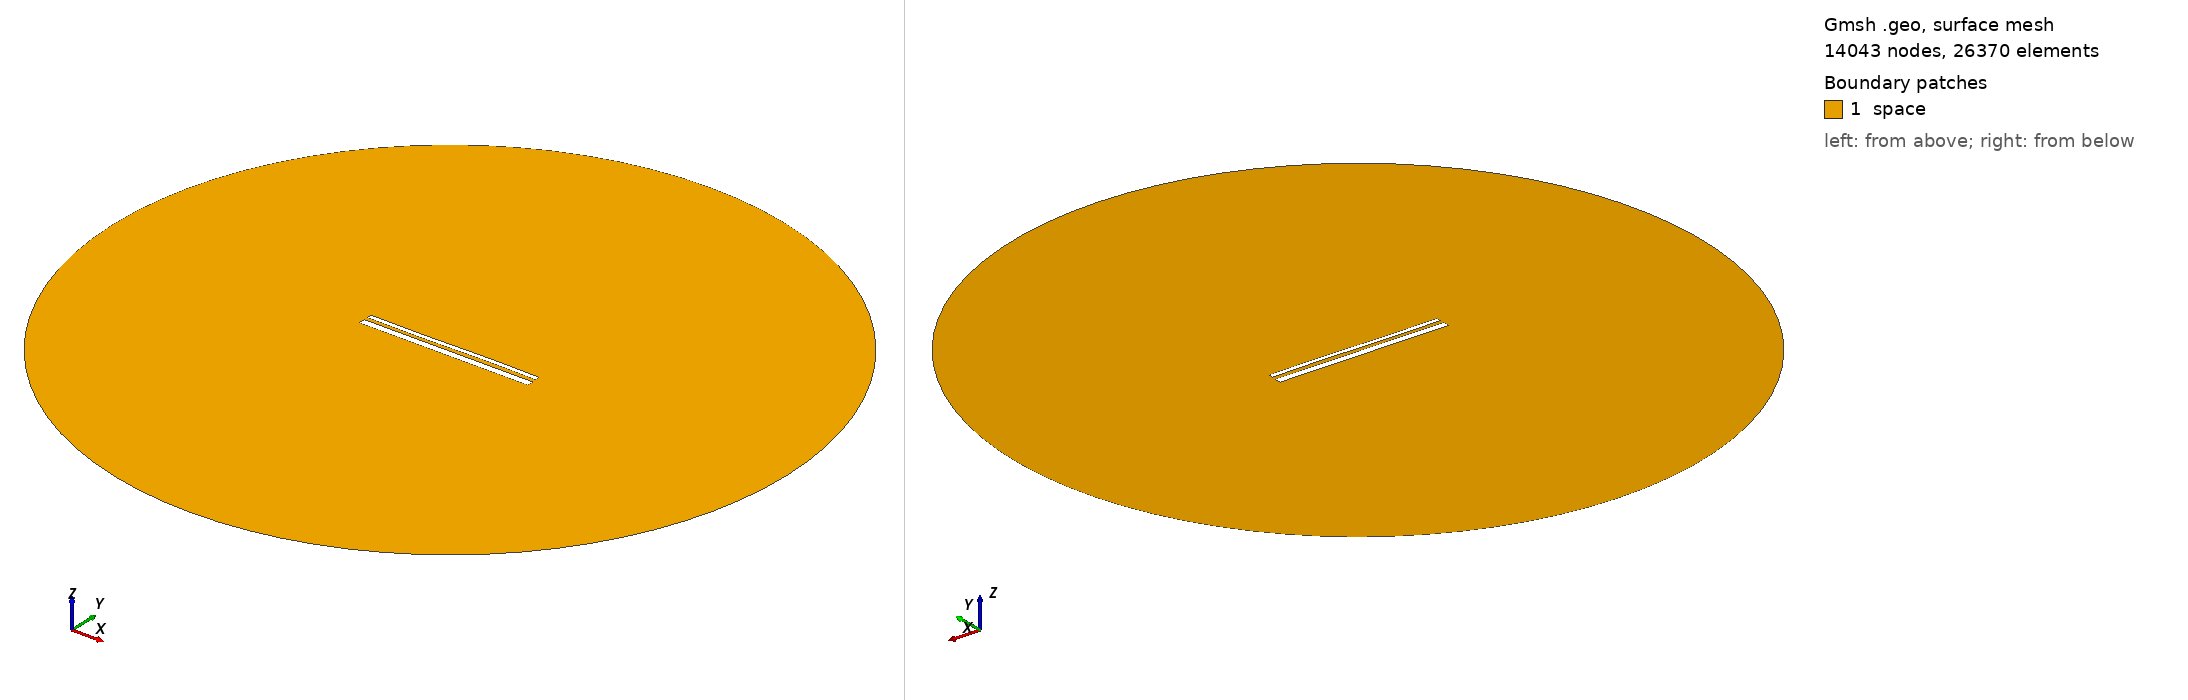

Gmsh geometry script, surface-meshed: 14043 nodes, 26370 surface elements. Boundary patches (legend numbers): 1 space. Left view from above one corner, right view from below the opposite corner. Legend entries are the model's physical surfaces. The drawing asked Gmsh for element sizes between 1% and 20% of the model's largest extent; the script's own settings can give other sizes.

=== 13678.geo (drawn) ===
//---------------------------------------
// Geometry kernel
//---------------------------------------

SetFactory("OpenCASCADE");



//---------------------------------------
// Parameters of the geometry
//---------------------------------------

// Overetch of the upper plate
overetch = 0.5;

// Distance between the plates
distance = 1.75;

// Discretization over the x axis (for the deformation)
nx = 50; 

// Length of the plate
L = 100 - overetch; 

// Number of modes
n = 4; 

// 1st mode coefficient
coeff(1) = 0.15;
beta(1) = 0.596864 * 3.1415926535 / L;

// 2nd mode coefficient
coeff(2) = 0.0;
beta(2) = 1.49418 * 3.1415926535 / L;

// 3rd mode coefficient
coeff(3) = -0.15;
beta(3) = 2.50025 * 3.1415926535 / L;

// 4th mode coefficient
coeff(4) = 0.0;
beta(4) = 3.49999 * 3.1415926535 / L;



//---------------------------------------
// Upper plate (deformed rectangle)
//---------------------------------------

// Coordiantes of the upper plate
xmin = -50;
xmax = 50 - overetch;

// Height of the upper plate
yheight = 4 - 2 * overetch;

// Indexes of the points
UpperID[] = {};
LowerID[] = {};
LeftID[] = {};
RightID[] = {};

// Point index
p = 1;

// Horizontal edges
For i In {1:nx}
    x = xmin + (i-1)*(xmax - xmin)/(nx-1);

    y_bottom = distance / 2 + overetch;
    For j In {1:n}
        C = (Cosh(beta(j)*L) + Cos(beta(j)*L)) / (Sinh(beta(j)*L) + Sin(beta(j)*L));
        y_bottom  = y_bottom + coeff(j) * (Cosh(beta(j)*(x+50)) - Cos(beta(j)*(x+50)) - C * (Sinh(beta(j)*(x+50)) - Sin(beta(j)*(x+50))));
    EndFor

    y_top = y_bottom + yheight;

    Point(p) = {x, y_top, 0, 1.0};
    UpperID[i] = p;
    p = p + 1;

    Point(p) = {x, y_bottom, 0, 1.0};
    LowerID[i] = p;
    p = p + 1;
EndFor

// Create point lists
UpperPts[] = {}; LowerPts[] = {};
For i In {1:nx}
  UpperPts[] += {UpperID[i]};
  LowerPts[] += {LowerID[i]};
EndFor

// Build splines
Spline(1) = {UpperPts[]};
Spline(2) = {LowerPts[]};
Line(3) = {LowerPts[nx-1], UpperPts[nx-1]};
Line(4) = {LowerPts[0], UpperPts[0]};

// Build the plane surface
Curve Loop(1) = {2, 3, -1, -4};
Plane Surface(1) = {1};



//---------------------------------------
// Lower plate (rectangle)
//---------------------------------------

// Vertices
Point(1001) = {-50, -1, 0, 1.0};
Point(1002) = { 50, -1, 0, 1.0};
Point(1003) = { 50,  -5, 0, 1.0};
Point(1004) = {-50,  -5, 0, 1.0};

// Edges
Line(5) = {1001, 1002};
Line(6) = {1002, 1003};
Line(7) = {1003, 1004};
Line(8) = {1004, 1001};

// Plane surface
Line Loop(2) = {5, 6, 7, 8};
Plane Surface(2) = {2}; 



//---------------------------------------
// Outer (fictious) boundary
//---------------------------------------

// Points
Point(1005) = {0, 0, 0};       // Center
Point(1006) = {200, 0, 0};     // Start point
Point(1007) = {0, 200, 0};     // 90 degrees
Point(1008) = {-200, 0, 0};    // 180 degrees
Point(1009) = {0, -200, 0};    // 270 degrees

// Circle arcs (each needs start, center, end)
Circle(9) = {1006, 1005, 1007};
Circle(10) = {1007, 1005, 1008};
Circle(11) = {1008, 1005, 1009};
Circle(12) = {1009, 1005, 1006};

// Plane surface for the entire domain
Curve Loop(3) = {9, 10, 11, 12};
Surface(3) = {3};

// Subtract the plates from the whole domain to obtain the actual domain where we want to solve the equations
BooleanDifference{ Surface{3}; Delete; }{ Surface{1}; Surface{2}; Delete; }




//---------------------------------------
// Transfinite Lines/Curves
//---------------------------------------

// Set the number of points on the boundaries
r = 7;

// Plates
Transfinite Curve {1, 2} = 50*r Using Progression 1;
Transfinite Curve {3, 4} = 2*r Using Progression 1;
Transfinite Line {5, 7} = 50*r Using Progression 1;
Transfinite Line {6, 8} = 2*r Using Progression 1;

// Outer boundary
Transfinite Line {9, 10, 11, 12} = 20 Using Progression 1;



//---------------------------------------
// Physical groups
//---------------------------------------                

// Physical curves (boundaries)
Physical Line("force_segment", 10) = {2};
Physical Line("upper_plate", 11) = {1, 3, 4};
Physical Line("lower_plate", 12) = {5, 6, 7, 8};
Physical Line("boundary", 20) = {9, 10, 11, 12};

// Physical Surfaces
Physical Surface("space", 30) = {3};



//---------------------------------------
// 6. Generate the Mesh
//---------------------------------------

// 2D mesh generation
Mesh 2;
